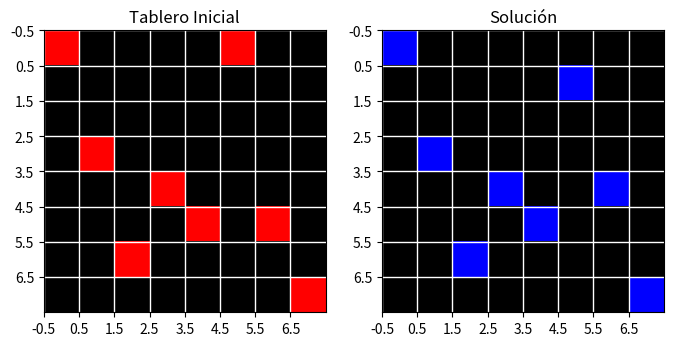

This figure's Python source:
# Juego de las 8 reinas con el algoritmo: ascenso de colinas
import random
import copy

import numpy as np
import matplotlib.pyplot as plt


def tablero_inicial_random(n):
    tablero = []
    for i in range(n):
        tablero.append([0]*n)

    for j in range(n):  # Itera sobre las columnas
        posicion_reina = random.randint(0, n-1)
        tablero[posicion_reina][j] = 1

    return tablero


def imprimir_tablero(tablero):
    for fila in tablero:
        print('  '.join(map(str, fila)))


def imprimir_dos_tableros_con_colores(tablero, solucion):
    n = len(tablero)

    chessboard1 = np.zeros((n, n, 3))
    chessboard2 = np.zeros((n, n, 3))

    for i in range(n):
        for j in range(n):
            if tablero[i][j] == 1:
                # Rojo para las reinas en el primer tablero
                chessboard1[i, j] = [1, 0, 0]

            if solucion[i][j] == 1:
                # Azul para las reinas en el segundo tablero
                chessboard2[i, j] = [0, 0, 1]

    fig, axs = plt.subplots(1, 2, figsize=(8, 4))  # 1 fila, 2 columnas

    axs[0].imshow(chessboard1, interpolation='nearest')
    axs[0].set_facecolor('white')  # Fondo blanco
    axs[0].grid(True, which='both', linestyle='-', linewidth=1, color='white')
    axs[0].set_xticks(np.arange(-0.5, n - 0.5, 1))
    axs[0].set_yticks(np.arange(-0.5, n - 0.5, 1))
    axs[0].set_title('Tablero Inicial')

    axs[1].imshow(chessboard2, interpolation='nearest')
    axs[1].set_facecolor('white')  # Fondo blanco
    axs[1].grid(True, which='both', linestyle='-', linewidth=1, color='white')
    axs[1].set_xticks(np.arange(-0.5, n - 0.5, 1))
    axs[1].set_yticks(np.arange(-0.5, n - 0.5, 1))
    axs[1].set_title('Solución')

    plt.show()


def ataques_en_tablero(tablero):
    n = len(tablero)
    ataques_totales = 0

    for i in range(n):
        for j in range(n):
            if tablero[i][j] == 1:
                # Verificar la columna
                for k in range(n):
                    if k != i and tablero[k][j] == 1:
                        ataques_totales += 1

                # Verificar fila
                for k in range(n):
                    if k != j and tablero[i][k] == 1:
                        ataques_totales += 1

                # Verificar diagonales
                for k in range(n):
                    for l in range(n):
                        if k != i and l != j and tablero[k][l] == 1:
                            if abs(i - k) == abs(j - l):
                                ataques_totales += 1

    return ataques_totales // 2  # Dividir por 2 para evitar el doble conteo


def validarMovimiento(direccion, i, tablero):
    # Validar si el movimiento es posible
    if (direccion == 'arriba'):
        if i-1 >= 0:
            return i-1
        else:
            return i
    if (direccion == 'abajo'):
        if i+1 < len(tablero):
            return i+1
        else:
            return i


def ascenso_colina(tablero):
    iteracion = 1

    # Mientras haya reinas atacándose y no se alcance el máximo de iteraciones
    while ataques_en_tablero(tablero) != 0 and iteracion <= 100:
        # print("\t-> Iteracion: ", iteracion)
        for i in range(len(tablero)):
            for j in range(len(tablero)):
                if tablero[i][j] == 1:

                    # Movimiento hacia arriba
                    xArriba = validarMovimiento('arriba', i, tablero)
                    auxArriba = copy.deepcopy(tablero)
                    auxArriba[i][j] = 0
                    auxArriba[xArriba][j] = 1

                    # Movimiento hacia abajo
                    xAbajo = validarMovimiento('abajo', i, tablero)
                    auxAbajo = copy.deepcopy(tablero)
                    auxAbajo[i][j] = 0
                    auxAbajo[xAbajo][j] = 1

                    # Obtener el número de ataques en cada tablero
                    ataquesActual = ataques_en_tablero(tablero)
                    ataquesArriba = ataques_en_tablero(auxArriba)
                    ataquesAbajo = ataques_en_tablero(auxAbajo)

                    # Seleccionar el mejor movimiento (vecino)
                    if ((ataquesArriba <= ataquesActual) and (ataquesArriba < ataquesAbajo)):
                        tablero = copy.deepcopy(auxArriba)
                        print("Nuevo Tablero S: ")
                        print("Ataques:", ataques_en_tablero(tablero))
                        imprimir_tablero(tablero)
                        print("\n")
                    elif ((ataquesAbajo < ataquesActual) and (ataquesAbajo < ataquesArriba)):
                        tablero = copy.deepcopy(auxAbajo)
                        print("Nuevo Tablero I: ")
                        print("Ataques:", ataques_en_tablero(tablero))
                        imprimir_tablero(tablero)
                        print("\n")
                    else:
                        print("Tablero: ")
                        print("Ataques:", ataques_en_tablero(tablero))
                        imprimir_tablero(tablero)
                        print("\n")

                    # Salir del bucle interno si se encuentra una reina en la columna
                    if (ataques_en_tablero(tablero) == 0):
                        break
        break
        iteracion += 1
    return tablero


# Ejecutar el algoritmo
if __name__ == "__main__":
    tablero = tablero_inicial_random(8)
    print("Ataques en el tablero inicial:", ataques_en_tablero(tablero))
    print("Tablero inicial:")
    imprimir_tablero(tablero)
    solucion = ascenso_colina(tablero)
    imprimir_dos_tableros_con_colores(tablero, solucion)
